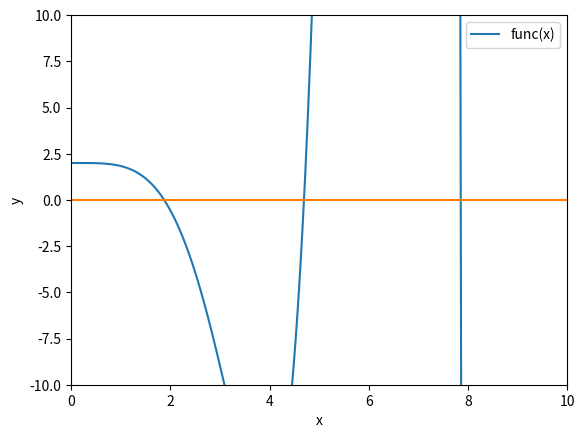

The script that saved this image:
# Template File for Homework 3, Problem 3
# PHYS 331
# [redacted]

import matplotlib.pyplot as plt


## module newtonRaphson
''' root = newtonRaphson(f,df,a,b,tol).
    Finds a root of f(x) = 0 by combining the Newton-Raphson
    method with bisection. The root must be bracketed in (a,b).
    Calls user-supplied functions f(x) and its derivative df(x).   
'''    
def newtonRaphson(f,df,a,b,tol): # DO NOT MODIFY
    from numpy import sign
    
    fa = f(a)
    if fa == 0.0: return a
    fb = f(b)
    if fb == 0.0: return b
    if sign(fa) == sign(fb): 
        print('Root is not bracketed')
        return []
    x = 0.5*(a + b)                    
    for i in range(30):
        fx = f(x)
        if fx == 0.0: return x
      # Tighten the brackets on the root 
        if sign(fa) != sign(fx): b = x  
        else: a = x
      # Try a Newton-Raphson step    
        dfx = df(x)
      # If division by zero, push x out of bounds
        try: dx = -fx/dfx
        except ZeroDivisionError: dx = b - a
        x = x + dx
      # If the result is outside the brackets, use bisection  
        if (b - x)*(x - a) < 0.0:  
            dx = 0.5*(b - a)                      
            x = a + dx
      # Check for convergence     
        if abs(dx) < tol*max(abs(b),1.0): return x
    print('Too many iterations in Newton-Raphson')
    
## ADD your code below this line
# [redacted]
import matplotlib.pyplot as plt
import numpy as np

def freqEq(x):
    return np.cosh(x)*np.cos(x)+1

def dFreqEq(x):
    return np.cos(x)*np.sinh(x)-np.cosh(x)*np.sin(x)
def freqs(x):
    L = .9
    w = .025
    h = .0025
    d = 7850
    E = 200*10**9
    m = L*w*h*d # volume * density
    I = w*(h**3)/12 # Moment of inertia
    fi =  np.sqrt((E*I*(x**4))/(m*(L**3)))/(2*np.pi)
    return fi
# Lets look at the frequency equation
xs = np.arange(0,10,0.01)
plt.plot(xs,freqEq(xs))
plt.xlim(0, 10)
plt.ylim(-10, 10)
plt.xlabel("x")
plt.ylabel("y")
plt.legend(["func(x)"])   
plt.plot(xs, 0*xs) 
plt.show()
# lets find its roots
print("Here are the first two roots")
root1 = newtonRaphson(freqEq,dFreqEq,1,3,1e-4)
print(root1)
root2 = newtonRaphson(freqEq,dFreqEq,4,6,1e-4)
print(root2)

# Lets plug those roots into the freqs equation
print("and the frequenies that correspond to them, in cps")
print(freqs(root1))
print(freqs(root2))




















